Image classification data set "preprocessed" (drithh/skin-cancer-classification on GitHub). Class labels (2): benign, malignant.

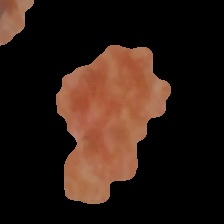
Label: malignant

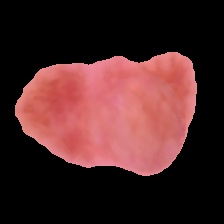
Label: benign

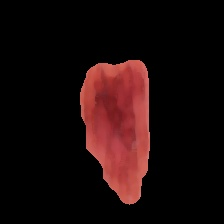
Label: benign

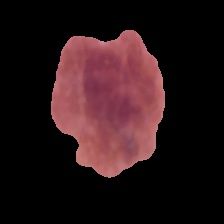
Label: benign

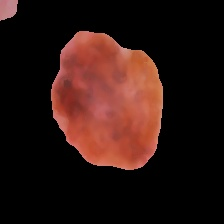
Label: malignant

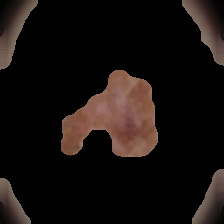
Label: malignant
